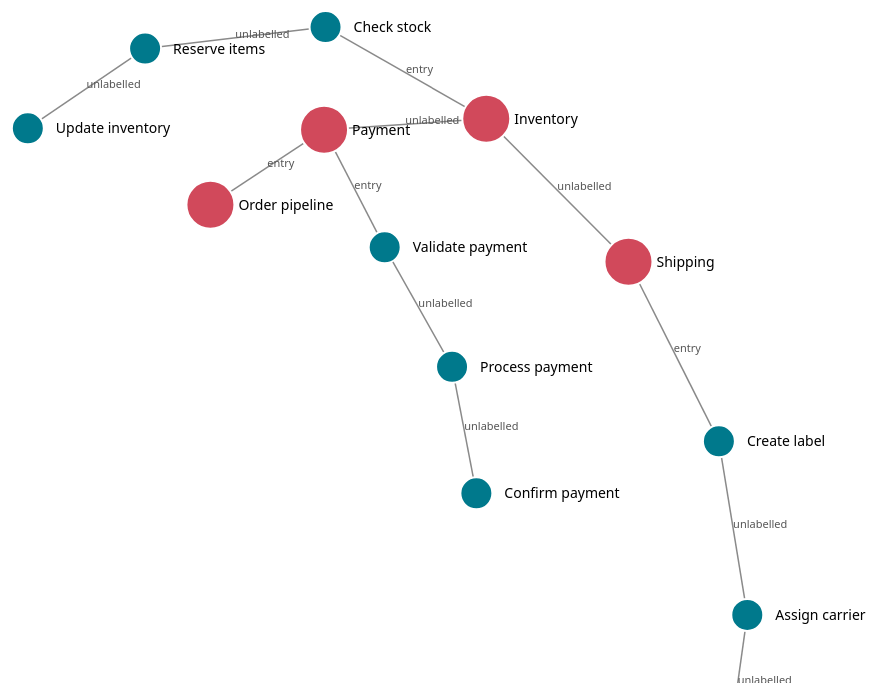
D3 v7 page, settled after 480 driven frames (8 s of simulated time); the page loaded 1 data file(s).


d3.json("flow_visualization.json").then(data => {
  const nodes = [
    ...data.flows.map(node => ({...node, kind: "flow"})),
    ...data.nodes.map(node => ({...node, kind: "node"})),
  ];
  const links = data.links.map(link => ({...link}));
  const svg = d3.select("svg");
  const width = window.innerWidth;
  const height = window.innerHeight;
  const simulation = d3.forceSimulation(nodes)
    .force("link", d3.forceLink(links).id(node => node.id).distance(120))
    .force("charge", d3.forceManyBody().strength(-450))
    .force("center", d3.forceCenter(width / 2, height / 2));

  const edges = svg.append("g").selectAll("line").data(links).join("line");
  const labels = svg.append("g").selectAll("text").data(links).join("text")
    .attr("class", "edge-label").text(link => link.action);
  const groups = svg.append("g").selectAll("g").data(nodes).join("g")
    .call(d3.drag()
      .on("start", (event, node) => { node.fx = event.x; node.fy = event.y; })
      .on("drag", (event, node) => { node.fx = event.x; node.fy = event.y; })
      .on("end", (_event, node) => { node.fx = null; node.fy = null; }));
  groups.append("circle").attr("r", node => node.kind === "flow" ? 24 : 16)
    .attr("fill", node => node.kind === "flow" ? "#d1495b" : "#00798c");
  groups.append("text").attr("x", 28).attr("y", 5).text(node => node.name);

  simulation.on("tick", () => {
    edges.attr("x1", link => link.source.x).attr("y1", link => link.source.y)
      .attr("x2", link => link.target.x).attr("y2", link => link.target.y);
    labels.attr("x", link => (link.source.x + link.target.x) / 2)
      .attr("y", link => (link.source.y + link.target.y) / 2);
    groups.attr("transform", node => `translate(${node.x},${node.y})`);
  });
});


### data: flow_visualization.json
{
 "nodes": [
  {
   "id": 5,
   "name": "Validate payment"
  },
  {
   "id": 6,
   "name": "Process payment"
  },
  {
   "id": 7,
   "name": "Confirm payment"
  },
  {
   "id": 8,
   "name": "Check stock"
  },
  {
   "id": 9,
   "name": "Reserve items"
  },
  {
   "id": 10,
   "name": "Update inventory"
  },
  {
   "id": 11,
   "name": "Create label"
  },
  {
   "id": 12,
   "name": "Assign carrier"
  },
  "... 1 more items"
 ],
 "flows": [
  {
   "id": 1,
   "name": "Order pipeline"
  },
  {
   "id": 2,
   "name": "Payment"
  },
  {
   "id": 3,
   "name": "Inventory"
  },
  {
   "id": 4,
   "name": "Shipping"
  }
 ],
 "links": [
  {
   "source": 1,
   "target": 2,
   "action": "entry"
  },
  {
   "source": 2,
   "target": 5,
   "action": "entry"
  },
  {
   "source": 3,
   "target": 8,
   "action": "entry"
  },
  {
   "source": 4,
   "target": 11,
   "action": "entry"
  },
  {
   "source": 2,
   "target": 3,
   "action": "unlabelled"
  },
  {
   "source": 3,
   "target": 4,
   "action": "unlabelled"
  },
  {
   "source": 5,
   "target": 6,
   "action": "unlabelled"
  },
  {
   "source": 6,
   "target": 7,
   "action": "unlabelled"
  },
  "... 4 more items"
 ]
}